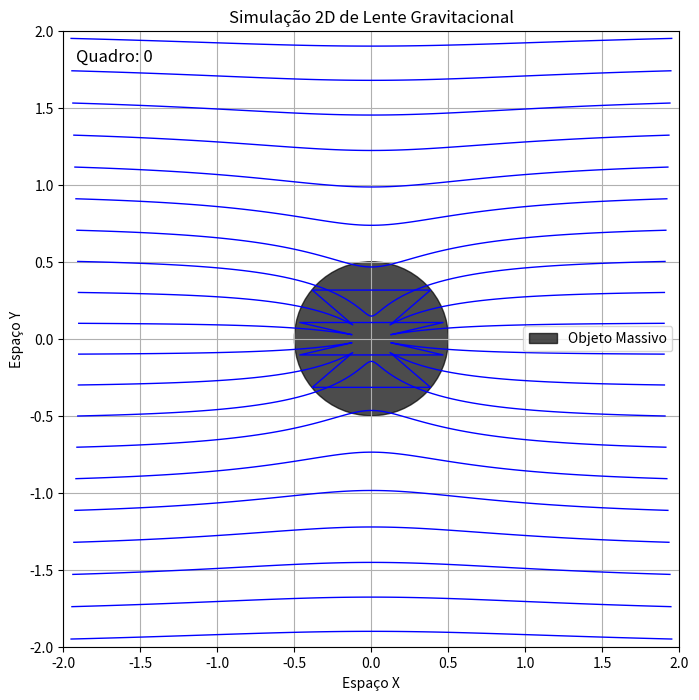

Recreate this plot in Python.
import numpy as np
import matplotlib.pyplot as plt
from matplotlib.animation import FuncAnimation

# --- Parâmetros da Simulação ---
# Raio da "esfera" central (pode ser pensado como o raio de Schwarzschild para um buraco negro)
RAIO_ESFERA = 0.5
# Número de linhas a serem visualizadas
NUM_LINHAS = 20
# Limites do plot
LIMITE_X = 2.0
LIMITE_Y = 2.0
# "Força" da distorção (simulando a massa do objeto)
FORCA_DISTORCAO = 0.1

# --- Funções Auxiliares ---

def calcular_distorcao(x, y, raio_esfera, forca_distorcao):
    """
    Calcula o deslocamento de um ponto devido à "distorção".
    Esta é uma função simplificada para visualização 2D.
    """
    distancia = np.sqrt(x**2 + y**2)
    if distancia < raio_esfera:
        # Dentro da esfera, a distorção é diferente ou não calculada neste modelo simples
        return 0, 0
    else:
        # Quanto mais perto da esfera, maior a distorção
        # A distorção é na direção radial
        fator_distorcao = forca_distorcao / distancia**2
        dx = -x * fator_distorcao
        dy = -y * fator_distorcao
        return dx, dy

# --- Configuração da Figura e Eixos ---
fig, ax = plt.subplots(figsize=(8, 8))
ax.set_xlim(-LIMITE_X, LIMITE_X)
ax.set_ylim(-LIMITE_Y, LIMITE_Y)
ax.set_aspect('equal', adjustable='box')
ax.set_title('Simulação 2D de Lente Gravitacional')
ax.set_xlabel('Espaço X')
ax.set_ylabel('Espaço Y')
ax.grid(True)

# Desenha a "esfera" central
esfera = plt.Circle((0, 0), RAIO_ESFERA, color='black', alpha=0.7, label='Objeto Massivo')
ax.add_patch(esfera)

# Inicializa as linhas que serão distorcidas
linhas_plotadas = []
# Cria linhas paralelas iniciais
for i in range(NUM_LINHAS):
    y_inicial = (i / (NUM_LINHAS - 1)) * (LIMITE_Y * 2) - LIMITE_Y
    line, = ax.plot([], [], 'b-', lw=1)
    linhas_plotadas.append(line)

# Texto para exibir o tempo/quadro
tempo_texto = ax.text(0.02, 0.95, '', transform=ax.transAxes, fontsize=12)

# --- Função de Animação ---
def animar(frame):
    for i, line in enumerate(linhas_plotadas):
        y_inicial = (i / (NUM_LINHAS - 1)) * (LIMITE_Y * 2) - LIMITE_Y

        # Pontos da linha original (reta)
        x_pontos_originais = np.linspace(-LIMITE_X, LIMITE_X, 100)
        y_pontos_originais = np.full_like(x_pontos_originais, y_inicial)

        # Aplica a distorção (esta parte é mais complexa em um modelo real)
        # Aqui, estamos simulando a distorção de forma "estática"
        # Para uma animação da distorção *mudando*, precisaríamos de um parâmetro de tempo na função de distorção.
        x_distorcido = []
        y_distorcido = []
        for x, y in zip(x_pontos_originais, y_pontos_originais):
            # A distorção é aplicada aqui. Podemos simular uma variação com o tempo
            # se quiséssemos mostrar a distorção "aparecendo" ou "desaparecendo".
            # Neste exemplo, a distorção é constante no espaço, mas podemos visualizá-la
            # como um "instantâneo" de como a luz se curvaria.
            dx, dy = calcular_distorcao(x, y, RAIO_ESFERA, FORCA_DISTORCAO * np.sin(frame * 0.05 + 1.5) + FORCA_DISTORCAO) # Simula uma oscilação na força
            x_distorcido.append(x + dx)
            y_distorcido.append(y + dy)

        line.set_data(x_distorcido, y_distorcido)

    tempo_texto.set_text(f'Quadro: {frame}')
    return linhas_plotadas + [tempo_texto]

# --- Criação da Animação ---
ani = FuncAnimation(fig, animar, frames=100, interval=50, blit=True)

plt.legend()
plt.show()

# Se quiser salvar a animação (requer 'ffmpeg' ou 'imagemagick')
# ani.save('distorcao_espaco_tempo_2d.gif', writer='pillow', fps=20)